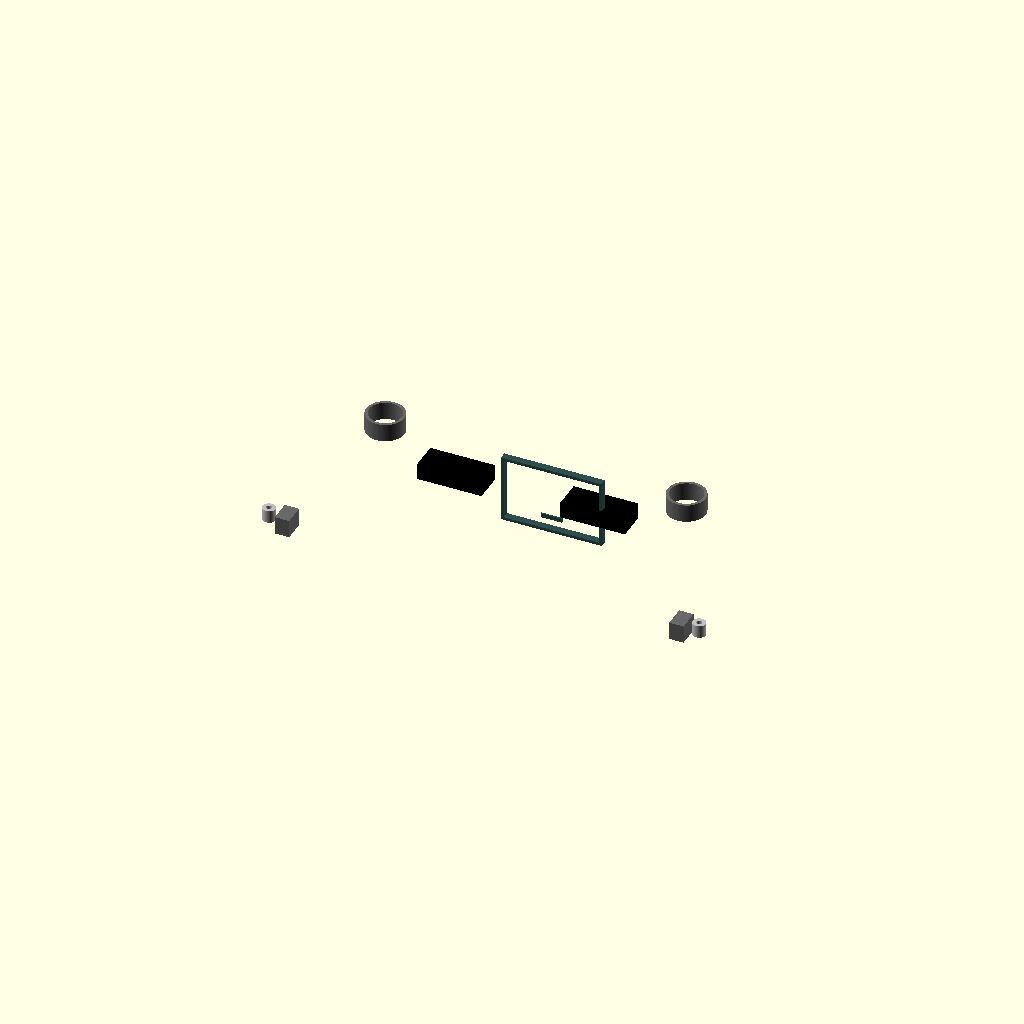
Cell 1 — every parameter at its default value.
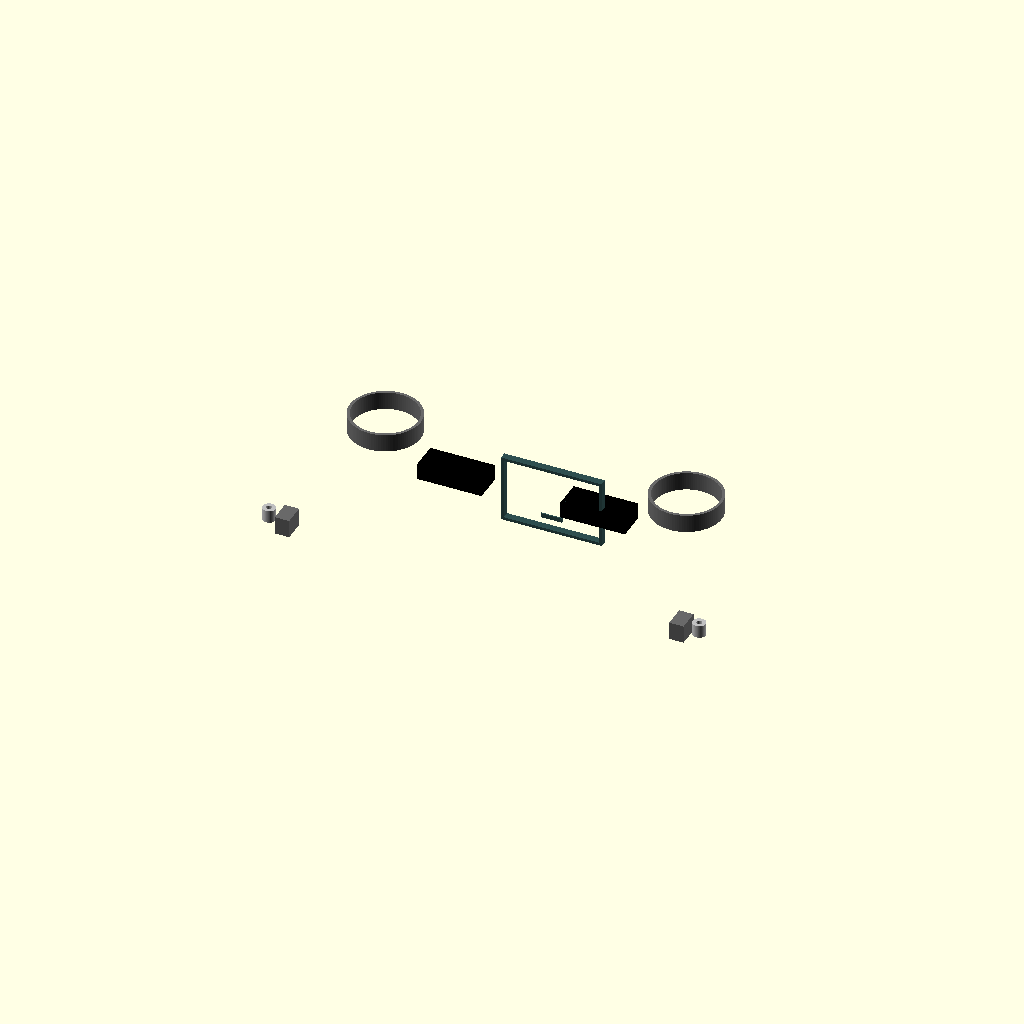
Cell 2 — bose_midrange_dia set to 180, the other parameters unchanged.
One fixed orthographic camera (rotation 55°, 0°, 25°; colour scheme Cornfield) for every cell.
The OpenSCAD source (src/hardware/scad/impala_ss_cockpit.scad):
// ====================================================================================
// REVOLUTIONARY TECHNOLOGY COMPANY & UNIVERSITY OF WASHINGTON DEPARTMENT OF PHYSICS
// Subsystem: impala_ss_cockpit.scad (Unified Sedan Interior Accessory Modules)
// Core Application: Deploys Bose Speaker Cavities, Peltier Ducts, and Tablet Dock
// Center Origin (0,0,0) = Geometric Centerpoint of the Dashboard Sub-Car Beam
// ====================================================================================

$fn = 100; // High-precision CNC laser-cutting and molding path resolution

// --- Core Geometric System Parameters (mm) ---
inch_to_mm         = 25.4;
bose_midrange_dia  = 90.00;            // Sized for tuned Bose Neodymium arrays
peltier_duct_w     = 180.00;           // Matches active thermoelectric hvac housing
crank_spindle_dia  = 16.00;            // Flush-mount emergency mechanical override pop-out shaft
tablet_dock_w      = 265.00;           // Sized precisely for the 10-inch detachable family module

module bose_acoustic_dashboard_pods() {
    echo("COMPILING SHIELDED BOSE ACOUSTIC SPEECH SPEAKER HOUSINGS");
    // Symmetrical speaker cutouts molded into the dashboard deck
    for (side = [-1, 1]) {
        translate([side * 420, 60, 40]) {
            color("DimGrey") {
                difference() {
                    cylinder(d=bose_midrange_dia + 16, h=50, center=true);
                    cylinder(d=bose_midrange_dia, h=52, center=true); // Tuned compression chamber
                }
            }
        }
    }
}

module hvac_peltier_duct_manifolds() {
    echo("COMPILING SOLID-STATE PELTIER AIRFLOW MANIFOLDS");
    // Left and right directional climate venting passages feeding the cabin space
    color("Black") {
        for (side = [-1, 1]) {
            translate([side * 200, 10, -20])
                cube([peltier_duct_w, 80, 45], center=true);
        }
    }
}

module dual_mode_window_regulators() {
    echo("COMPILING DETACHABLE ELECTRIC REGULATORS WITH SPRING-OUT MECHANICAL EMERGENCY CRANKS");
    // Inner door shackle plate holding the electric motor track and the emergency mechanical crank shaft
    for (side = [-1, 1]) {
        scale([side, 1, 1]) {
            translate([600, -250, -100]) {
                color("Silver") {
                    difference() {
                        cylinder(d=crank_spindle_dia + 20, h=35, center=true);
                        cylinder(d=crank_spindle_dia, h=37, center=true); // Pop-out spring sleeve
                    }
                }
                // High-torque electric regular lifter motor block
                translate([-50, 0, -10]) color("DimGrey") cube([40, 60, 50], center=true);
            }
        }
    }
}

module magnetic_tablet_dock_station() {
    echo("COMPILING DETACHABLE FAMILY CO-PILOT TABLET RECEPTACLE ASSEMBLY");
    // Flush-mounted central docking bezel equipped with rear alignment magnets and pogo pin ports
    color("DarkSlateGrey") {
        translate([80, -10, -10]) {
            difference() {
                cube([tablet_dock_w + 16, 20, 190], center=true);
                cube([tablet_dock_w, 22, 174], center=true); // Pocket clearing the tablet rear frame
            }
            // Central high-reliability gold-plated pogo pin array block
            translate([0, -8, -50]) color("Gold") cube([60, 4, 12], center=true);
        }
    }
}

// --- Composite Accessory Systems Compilation ---
union() {
    bose_acoustic_dashboard_pods();
    hvac_peltier_duct_manifolds();
    dual_mode_window_regulators();
    magnetic_tablet_dock_station();
}
Customizer parameters (derived from the source; name, type, default, range or options):
inch_to_mm: number, default 25.4
bose_midrange_dia: number, default 90
peltier_duct_w: number, default 180
crank_spindle_dia: number, default 16
tablet_dock_w: number, default 265
